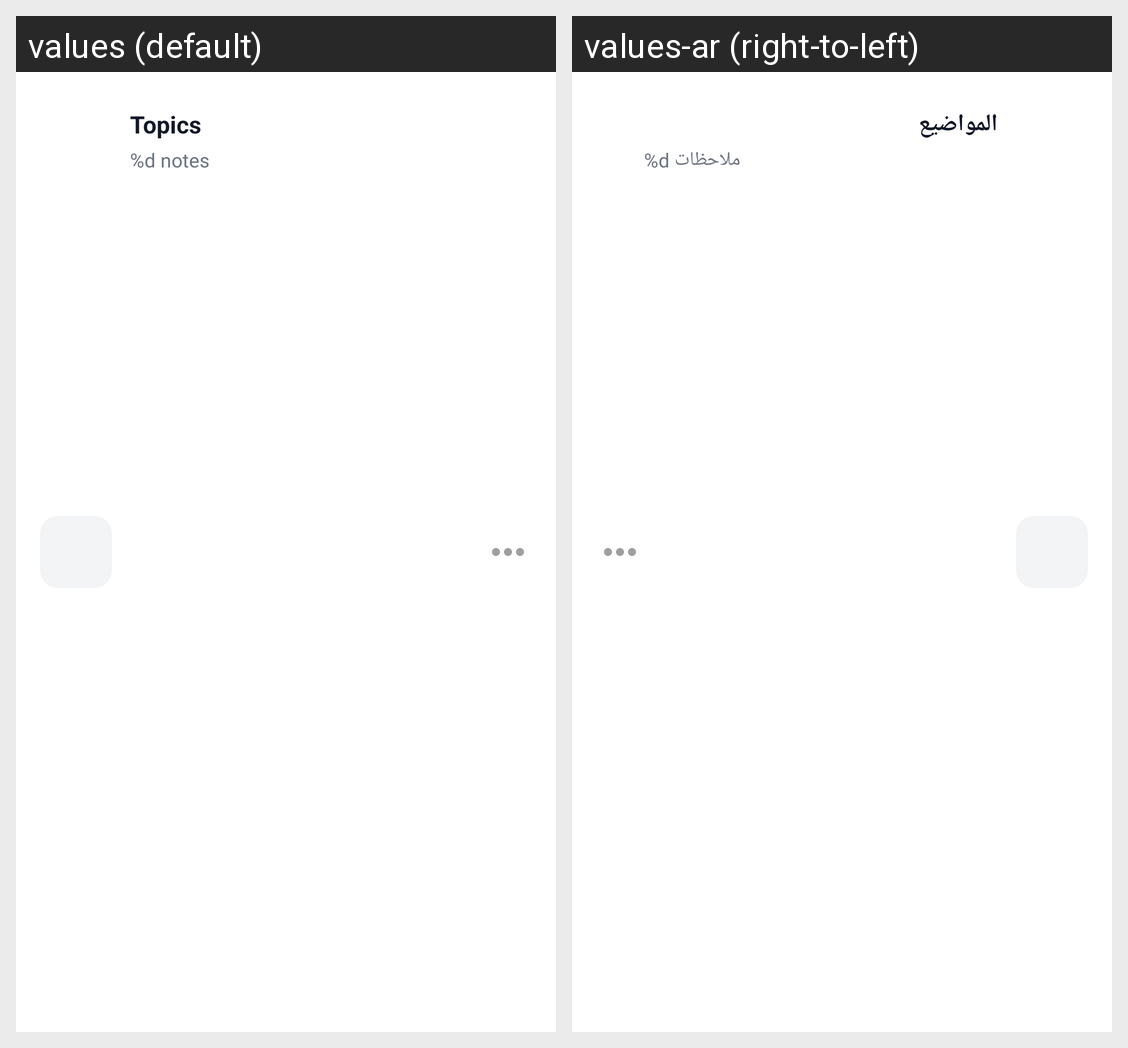

Strings drawn on this Android screen and how each of the app's shown locales translates them:
Android screen res/layout/layout_topic_item.xml rendered under 2 locales, left to right: values (default), values-ar (right-to-left). Device: Nexus 5 (rendered at 1080×1920; each locale shown at half size, 540×960, under a caption strip naming it); theme Theme.MyNotes.
Strings drawn on this screen, with the default value and each locale's value (text and hints the layout hard-codes, and strings that could not be matched under every locale, appear in the picture but are not listed):

screen_topics
  values: Topics
  values-ar: المواضيع

topic_notes_count
  values: %d notes
  values-ar: %d ملاحظات
